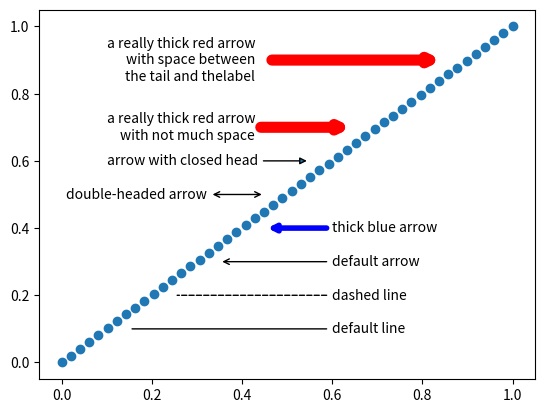

This chart was generated by the following Python code:
#!/usr/bin/env python

import numpy as np
import matplotlib.pyplot as plt

fig, ax = plt.subplots()
x = np.linspace(0,1)
ax.plot(x, x, 'o')

ax.annotate('default line', xy=(0.15,0.1), xytext=(0.6,0.1),
            arrowprops={'arrowstyle': '-'}, va='center')
ax.annotate('dashed line', xy=(0.25,0.2), xytext=(0.6,0.2),
            arrowprops={'arrowstyle': '-', 'ls': 'dashed'}, va='center')
ax.annotate('default arrow', xy=(0.35,0.3), xytext=(0.6,0.3),
            arrowprops={'arrowstyle': '->'}, va='center')
ax.annotate('thick blue arrow', xy=(0.45,0.4), xytext=(0.6,0.4),
            arrowprops={'arrowstyle': '->', 'lw': 4, 'color': 'blue'},
            va='center')
ax.annotate('double-headed arrow', xy=(0.45,0.5), xytext=(0.01,0.5),
            arrowprops={'arrowstyle': '<->'}, va='center')
ax.annotate('arrow with closed head', xy=(0.55,0.6), xytext=(0.1,0.6),
            arrowprops={'arrowstyle': '-|>'}, va='center')
ax.annotate('a really thick red arrow\nwith not much space', xy=(0.65,0.7),
            xytext=(0.1,0.7), va='center', multialignment='right',
            arrowprops={'arrowstyle': '-|>', 'lw': 8, 'ec': 'r'})
ax.annotate('a really thick red arrow\nwith space between\nthe tail and the'
            'label', xy=(0.85,0.9), xytext=(0.1,0.9), va='center',
            multialignment='right',
            arrowprops={'arrowstyle': '-|>', 'lw': 8, 'ec': 'r', 'shrinkA': 10})

plt.show()
